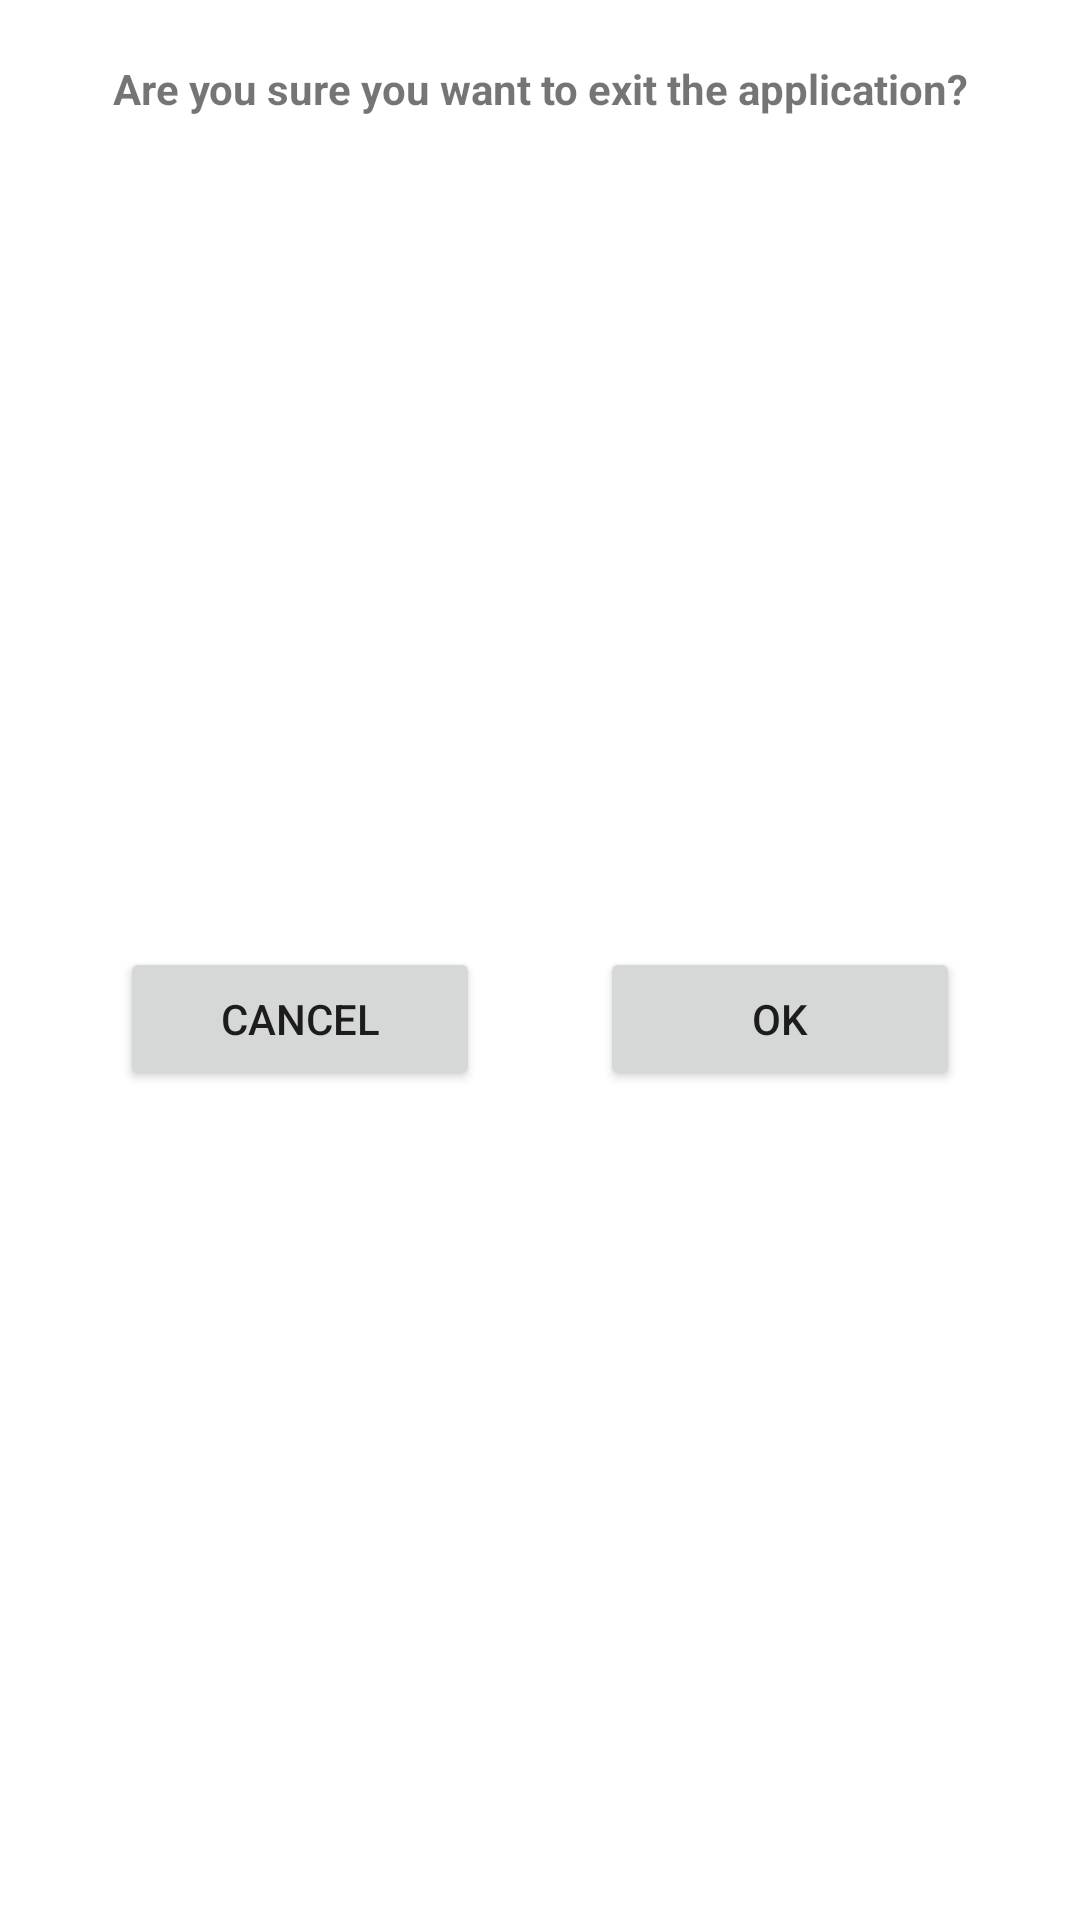

Produce the Android XML layout that renders to this screen, including the resource entries it uses.
<!-- AndroidManifest.xml: application theme AppTheme -->
<!-- res/layout/dialog_exit.xml -->
<?xml version="1.0" encoding="utf-8"?>
<layout xmlns:android="http://schemas.android.com/apk/res/android"
    xmlns:app="http://schemas.android.com/apk/res-auto"
    xmlns:tools="http://schemas.android.com/tools">

    <data>

        <variable
            name="viewModel"
            type="com.example.sampleapplication.ui.exit.ExitDialogViewModel" />
    </data>

    <androidx.constraintlayout.widget.ConstraintLayout
        android:layout_width="match_parent"
        android:layout_height="wrap_content"
        android:padding="@dimen/m0">

        <TextView
            android:id="@+id/title"
            android:layout_width="wrap_content"
            android:layout_height="wrap_content"
            android:text="@string/exit_dialog_title"
            android:textStyle="bold"
            android:gravity="center"
            app:layout_constraintEnd_toEndOf="parent"
            app:layout_constraintStart_toStartOf="parent"
            app:layout_constraintTop_toTopOf="parent" />

        <Button
            android:id="@+id/btnCancel"
            android:layout_width="0dp"
            android:layout_height="wrap_content"
            android:layout_marginHorizontal="@dimen/m0"
            android:onClick="@{() -> viewModel.onCancelClick()}"
            android:text="@string/cancel"
            android:layout_marginTop="@dimen/m0"
            app:layout_constraintTop_toBottomOf="@+id/title"
            app:layout_constraintBottom_toBottomOf="parent"
            app:layout_constraintEnd_toStartOf="@+id/btnOk"
            app:layout_constraintStart_toStartOf="parent" />

        <Button
            android:id="@+id/btnOk"
            android:layout_width="0dp"
            android:layout_height="wrap_content"
            android:layout_marginHorizontal="@dimen/m0"
            android:onClick="@{() -> viewModel.onExitClick()}"
            android:text="@string/ok"
            app:layout_constraintTop_toTopOf="@+id/btnCancel"
            app:layout_constraintBottom_toBottomOf="@+id/btnCancel"
            app:layout_constraintEnd_toEndOf="parent"
            app:layout_constraintStart_toEndOf="@+id/btnCancel" />

    </androidx.constraintlayout.widget.ConstraintLayout>

</layout>
<!-- resources referenced by this layout -->
<resources>
  <dimen name="m0">20dp</dimen>
  <string name="cancel">Cancel</string>
  <string name="exit_dialog_title">Are you sure you want to exit the application?</string>
  <string name="ok">OK</string>
  <style name="AppTheme" parent="Theme.MaterialComponents.Light.NoActionBar">
          <item name="colorPrimary">@color/colorPrimary</item>
          <item name="colorPrimaryDark">@color/colorPrimaryDark</item>
          <item name="colorAccent">@color/colorAccent</item>
          <item name="android:windowFullscreen">true</item>
          <item name="android:forceDarkAllowed" tools:targetApi="q">true</item>
      </style>
  <color name="colorPrimary">#5F68C5</color>
  <color name="colorPrimaryDark">@color/colorPrimary</color>
  <color name="colorAccent">#D81B60</color>
</resources>
